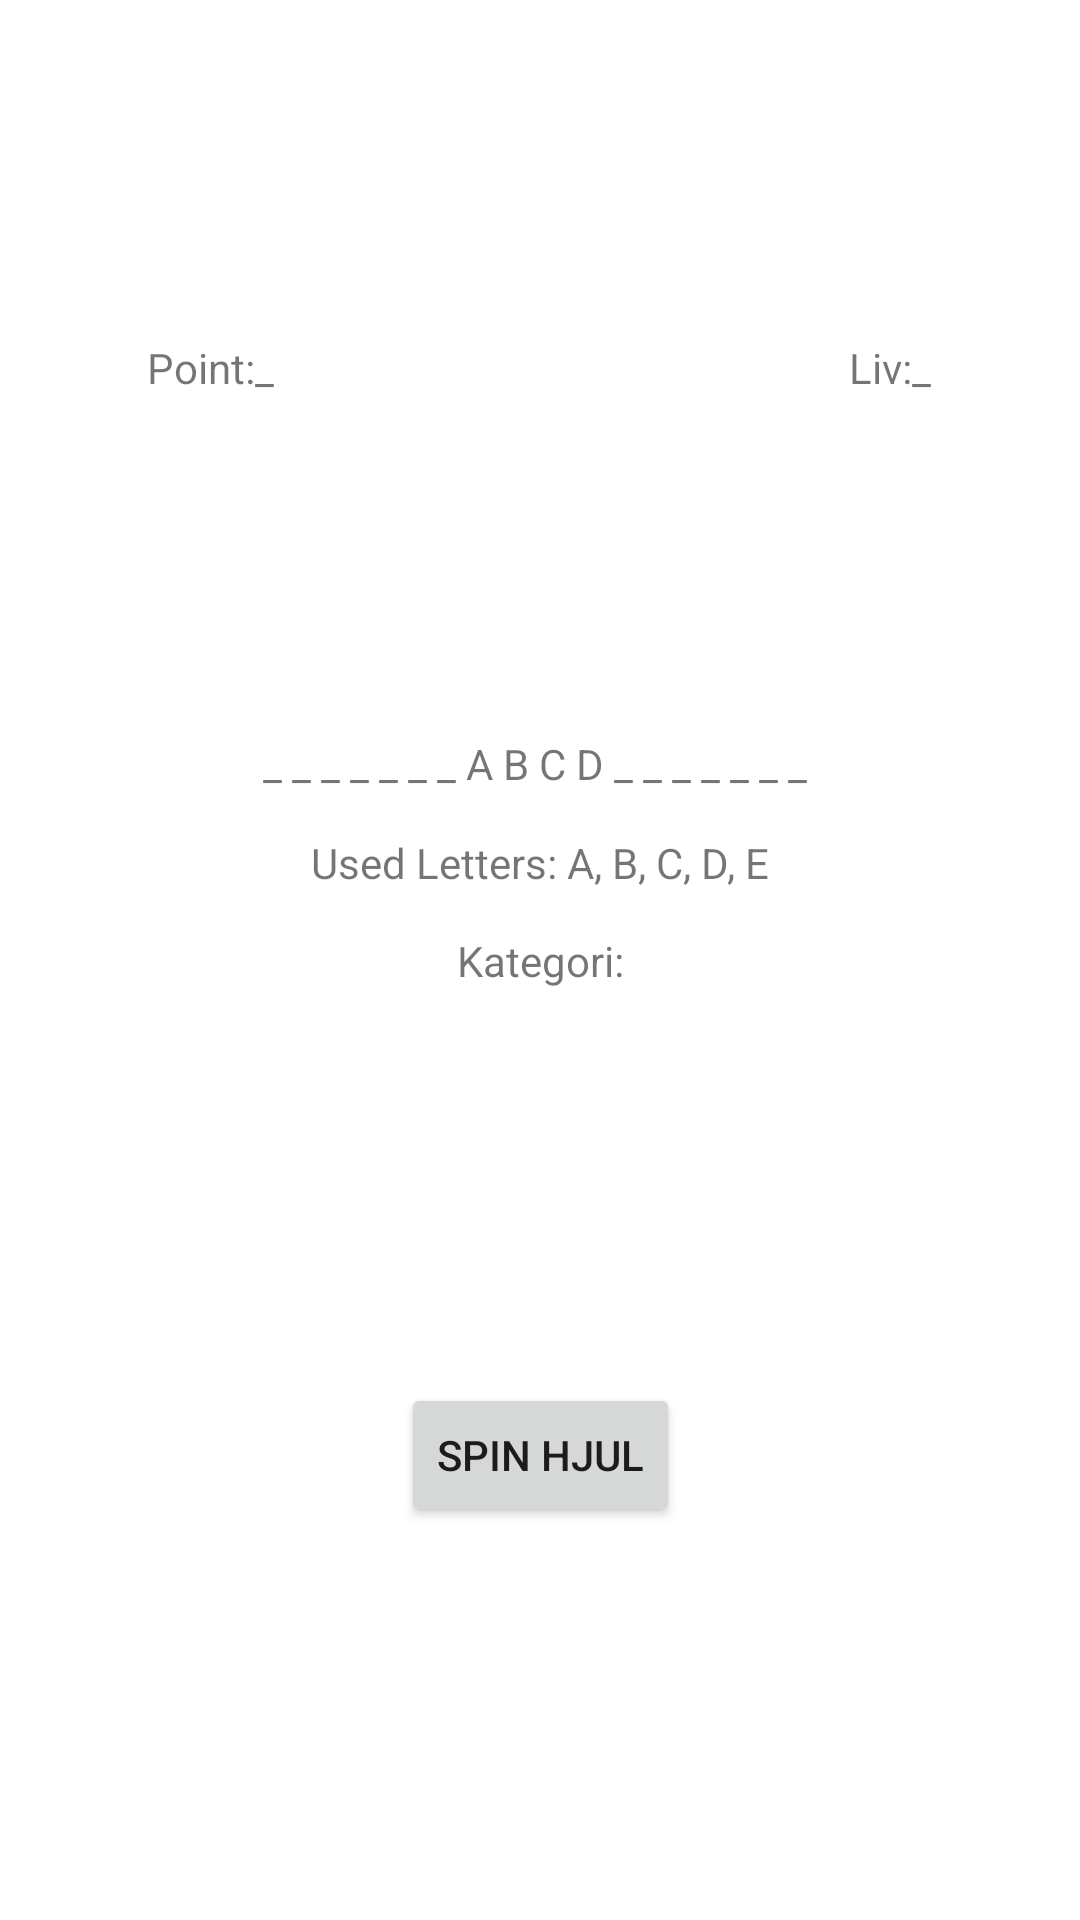

Android layout source for this screen:
<!-- AndroidManifest.xml: application theme Theme.S205464Lykkehjulet -->
<!-- res/layout/fragment_play.xml -->
<?xml version="1.0" encoding="utf-8"?>
<androidx.constraintlayout.widget.ConstraintLayout xmlns:android="http://schemas.android.com/apk/res/android"
    xmlns:app="http://schemas.android.com/apk/res-auto"
    xmlns:tools="http://schemas.android.com/tools"
    android:layout_width="match_parent"
    android:layout_height="match_parent"
    tools:context=".PlayFragment">

    <TextView
        android:id="@+id/tvCategory"
        android:layout_width="wrap_content"
        android:layout_height="wrap_content"
        android:text="Kategori:"
        app:layout_constraintBottom_toBottomOf="parent"
        app:layout_constraintEnd_toEndOf="parent"
        app:layout_constraintStart_toStartOf="parent"
        app:layout_constraintTop_toTopOf="parent" />

    <Button
        android:id="@+id/buttonSpin"
        android:layout_width="wrap_content"
        android:layout_height="wrap_content"
        android:text="Spin hjul"
        app:layout_constraintBottom_toBottomOf="parent"
        app:layout_constraintEnd_toEndOf="parent"
        app:layout_constraintStart_toStartOf="parent"
        app:layout_constraintTop_toBottomOf="@+id/tvCategory" />

    <TextView
        android:id="@+id/tvLife"
        android:layout_width="wrap_content"
        android:layout_height="wrap_content"
        android:text="Liv:"
        app:layout_constraintBottom_toTopOf="@+id/tvCorrectWord"
        app:layout_constraintEnd_toEndOf="parent"
        app:layout_constraintStart_toEndOf="@+id/buttonSpin"
        app:layout_constraintTop_toTopOf="parent" />

    <TextView
        android:id="@+id/tvPoint"
        android:layout_width="wrap_content"
        android:layout_height="wrap_content"
        android:text="Point:"
        app:layout_constraintBottom_toTopOf="@+id/tvCorrectWord"
        app:layout_constraintEnd_toStartOf="@+id/buttonSpin"
        app:layout_constraintStart_toStartOf="parent"
        app:layout_constraintTop_toTopOf="parent" />


    <TextView
        android:id="@+id/tvUsedLetters"
        android:layout_width="wrap_content"
        android:layout_height="wrap_content"
        android:text="Used Letters: A, B, C, D, E"
        app:layout_constraintBottom_toTopOf="@+id/tvCategory"
        app:layout_constraintEnd_toEndOf="parent"
        app:layout_constraintStart_toStartOf="parent"
        app:layout_constraintTop_toBottomOf="@+id/tvCorrectWord" />

    <TextView
        android:id="@+id/point"
        android:layout_width="wrap_content"
        android:layout_height="wrap_content"
        android:text="_"
        app:layout_constraintBottom_toTopOf="@+id/tvCorrectWord"
        app:layout_constraintStart_toEndOf="@+id/tvPoint"
        app:layout_constraintTop_toTopOf="parent" />

    <TextView
        android:id="@+id/life"
        android:layout_width="wrap_content"
        android:layout_height="wrap_content"
        android:text="_"
        app:layout_constraintBottom_toTopOf="@+id/tvCorrectWord"
        app:layout_constraintStart_toEndOf="@+id/tvLife"
        app:layout_constraintTop_toTopOf="parent" />

    <TextView
        android:id="@+id/tvCorrectWord"
        android:layout_width="match_parent"
        android:layout_height="wrap_content"
        android:gravity="center"
        android:text="_ _ _ _ _ _ _ A B C D _ _ _ _ _ _ _ "
        app:layout_constraintBottom_toBottomOf="@+id/buttonSpin"
        app:layout_constraintEnd_toEndOf="parent"
        app:layout_constraintStart_toStartOf="parent"
        app:layout_constraintTop_toTopOf="parent" />


</androidx.constraintlayout.widget.ConstraintLayout>
<!-- resources referenced by this layout -->
<resources>
  <style name="Theme.S205464Lykkehjulet" parent="Theme.MaterialComponents.DayNight.DarkActionBar">
          
          <item name="colorPrimary">@color/purple_500</item>
          <item name="colorPrimaryVariant">@color/purple_700</item>
          <item name="colorOnPrimary">@color/white</item>
          
          <item name="colorSecondary">@color/teal_200</item>
          <item name="colorSecondaryVariant">@color/teal_700</item>
          <item name="colorOnSecondary">@color/black</item>
          
          <item name="android:statusBarColor" tools:targetApi="l">?attr/colorPrimaryVariant</item>
          
      </style>
  <color name="purple_500">#FF6200EE</color>
  <color name="purple_700">#FF3700B3</color>
  <color name="white">#FFFFFFFF</color>
  <color name="teal_200">#FF03DAC5</color>
  <color name="teal_700">#FF018786</color>
  <color name="black">#FF000000</color>
</resources>
